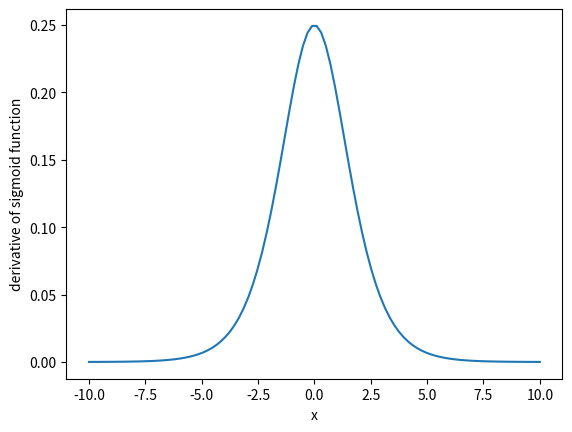

Source code (Python):
#Compute the derivative of a sigmoid function and visualize it.
import numpy as np
import matplotlib.pyplot as plt


x=np.linspace(-10,10,100)


def sigmoid_func2(x):
   sigmoid=1/(1+np.exp(-x))
   return sigmoid

sigmoid_function=sigmoid_func2(x)

def compute_derivative(sigmoid_function):
    derivative=sigmoid_function*(1-sigmoid_function)
    return derivative

y=compute_derivative(sigmoid_function)
plt.plot(x,y)
plt.xlabel('x')
plt.ylabel('derivative of sigmoid function')
plt.show()
